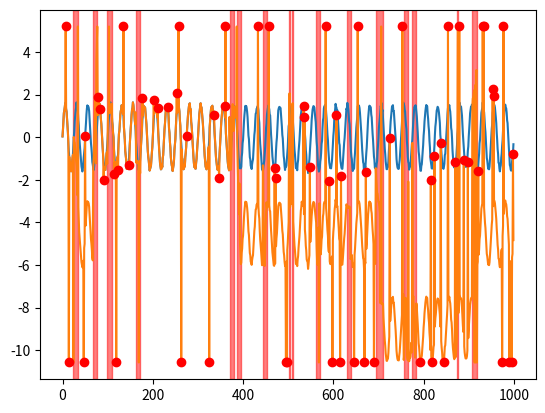

Write Python code to recreate this figure.
'''
NeurIPS-TS-UNI
Modified from: https://github.com/datamllab/tods/blob/benchmark/benchmark/synthetic/Generator/univariate_generator.py
'''

import numpy as np
import matplotlib.pyplot as plt
import pandas as pd

def series_segmentation(data, stepsize=1):
    return np.split(data, np.where(np.diff(data) != stepsize)[0] + 1)


def sine(length, freq=0.04, coef=1.5, offset=0.0, noise_amp=0.05):
    # timestamp = np.linspace(0, 10, length)
    timestamp = np.arange(length)
    value = np.sin(2 * np.pi * freq * timestamp)
    if noise_amp != 0:
        noise = np.random.normal(0, 1, length)
        value = value + noise_amp * noise
    value = coef * value + offset
    return value


def square_sine(level=5, length=500, freq=0.04, coef=1.5, offset=0.0, noise_amp=0.05):
    value = np.zeros(length)
    for i in range(level):
        value += 1 / (2 * i + 1) * sine(length=length, freq=freq * (2 * i + 1), coef=coef, offset=offset, noise_amp=noise_amp)
    return value


def collective_global_synthetic(length, base, coef=1.5, noise_amp=0.005):
    value = []
    norm = np.linalg.norm(base)
    base = base / norm
    num = int(length / len(base))
    for i in range(num):
        value.extend(base)
    residual = length - len(value)
    value.extend(base[:residual])
    value = np.array(value)
    noise = np.random.normal(0, 1, length)
    value = coef * value + noise_amp * noise
    return value


class UnivariateDataGenerator:
    def __init__(self, stream_length, behavior=sine, behavior_config=None):

        self.STREAM_LENGTH = stream_length
        self.behavior = behavior
        self.behavior_config = behavior_config if behavior_config is not None else {}

        self.data = None
        self.label = None
        self.data_origin = None
        self.timestamp = np.arange(self.STREAM_LENGTH)

        self.generate_timeseries()

    def generate_timeseries(self):
        self.behavior_config['length'] = self.STREAM_LENGTH
        self.data = self.behavior(**self.behavior_config)
        self.data_origin = self.data.copy()
        self.label = np.zeros(self.STREAM_LENGTH, dtype=int)

    def point_global_outliers(self, ratio, factor, radius):
        """
        Add point global outliers to original data
        Args:
            ratio: what ratio outliers will be added
            factor: the larger, the outliers are farther from inliers
            radius: the radius of collective outliers range
        """
        position = (np.random.rand(round(self.STREAM_LENGTH * ratio)) * self.STREAM_LENGTH).astype(int)
        maximum, minimum = max(self.data), min(self.data)
        print(maximum, minimum)
        for i in position:
            local_std = self.data_origin[max(0, i - radius):min(i + radius, self.STREAM_LENGTH)].std()
            self.data[i] = self.data_origin[i] * factor * local_std
            if 0 <= self.data[i] < maximum: self.data[i] = maximum
            if 0 > self.data[i] > minimum: self.data[i] = minimum
            self.label[i] = 1

    def point_contextual_outliers(self, ratio, factor, radius):
        """
        Add point contextual outliers to original data
        Args:
            ratio: what ratio outliers will be added
            factor: the larger, the outliers are farther from inliers
                    Notice: point contextual outliers will not exceed the range of [min, max] of original data
            radius: the radius of collective outliers range
        """
        position = (np.random.rand(round(self.STREAM_LENGTH * ratio)) * self.STREAM_LENGTH).astype(int)
        maximum, minimum = max(self.data), min(self.data)
        print(maximum, minimum)
        for i in position:
            local_std = self.data_origin[max(0, i - radius):min(i + radius, self.STREAM_LENGTH)].std()
            self.data[i] = self.data_origin[i] * factor * local_std
            if self.data[i] > maximum: self.data[i] = maximum * min(0.95, abs(np.random.normal(0, 0.5)))  # previous(0, 1)
            if self.data[i] < minimum: self.data[i] = minimum * min(0.95, abs(np.random.normal(0, 0.5)))

            self.label[i] = 1

    def collective_global_outliers(self, ratio, radius, option='square', coef=3., noise_amp=0.0,
                                    level=5, freq=0.04, offset=0.0, # only used when option=='square'
                                    base=[0.,]): # only used when option=='other'
        """
        Add collective global outliers to original data
        Args:
            ratio: what ratio outliers will be added
            radius: the radius of collective outliers range
            option: if 'square': 'level' 'freq' and 'offset' are used to generate square sine wave
                    if 'other': 'base' is used to generate outlier shape
            level: how many sine waves will square_wave synthesis
            base: a list of values that we want to substitute inliers when we generate outliers
        """
        position = (np.random.rand(round(self.STREAM_LENGTH * ratio / (2 * radius))) * self.STREAM_LENGTH).astype(int)

        valid_option = {'square', 'other'}
        if option not in valid_option:
            raise ValueError("'option' must be one of %r." % valid_option)

        if option == 'square':
            sub_data = square_sine(level=level, length=self.STREAM_LENGTH, freq=freq,
                                   coef=coef, offset=offset, noise_amp=noise_amp)
        else:
            sub_data = collective_global_synthetic(length=self.STREAM_LENGTH, base=base,
                                                   coef=coef, noise_amp=noise_amp)
        for i in position:
            start, end = max(0, i - radius), min(self.STREAM_LENGTH, i + radius)
            self.data[start:end] = sub_data[start:end]
            self.label[start:end] = 1

    def collective_trend_outliers(self, ratio, factor, radius):
        """
        Add collective trend outliers to original data
        Args:
            ratio: what ratio outliers will be added
            factor: how dramatic will the trend be
            radius: the radius of collective outliers range
        """
        position = (np.random.rand(round(self.STREAM_LENGTH * ratio / (2 * radius))) * self.STREAM_LENGTH).astype(int)
        for i in position:
            start, end = max(0, i - radius), min(self.STREAM_LENGTH, i + radius)
            slope = np.random.choice([-1, 1]) * factor * np.arange(end - start)
            self.data[start:end] = self.data_origin[start:end] + slope
            self.data[end:] = self.data[end:] + slope[-1]
            self.label[start:end] = 1

    def collective_seasonal_outliers(self, ratio, factor, radius):
        """
        Add collective seasonal outliers to original data
        Args:
            ratio: what ratio outliers will be added
            factor: how many times will frequency multiple
            radius: the radius of collective outliers range
        """
        position = (np.random.rand(round(self.STREAM_LENGTH * ratio / (2 * radius))) * self.STREAM_LENGTH).astype(int)
        seasonal_config = self.behavior_config
        seasonal_config['freq'] = factor * self.behavior_config['freq']
        for i in position:
            start, end = max(0, i - radius), min(self.STREAM_LENGTH, i + radius)
            self.data[start:end] = self.behavior(**seasonal_config)[start:end]
            self.label[start:end] = 1


if __name__ == '__main__':
    np.random.seed(42)

    BEHAVIOR_CONFIG = {'freq': 0.04, 'coef': 1.5, "offset": 0.0, 'noise_amp': 0.05}
    BASE = [1.4529900e-01, 1.2820500e-01, 9.4017000e-02, 7.6923000e-02, 1.1111100e-01, 1.4529900e-01, 1.7948700e-01,
         2.1367500e-01, 2.1367500e-01]

    univariate_data = UnivariateDataGenerator(stream_length=1000, behavior=sine, behavior_config=BEHAVIOR_CONFIG)

    # normal
    plt.plot(univariate_data.timestamp, univariate_data.data)
    outlier_idxs = np.where(univariate_data.label == 1)[0]
    outliers = list(univariate_data.data[outlier_idxs])
    outcome = series_segmentation(outlier_idxs)
    for outlier in outcome:
        if len(outlier) == 1:
            plt.plot(outlier, univariate_data.data[outlier], 'ro')
        else:
            if len(outlier) != 0:
                plt.axvspan(outlier[0], outlier[-1], color='red', alpha=0.5)
    plt.show()

    df = pd.DataFrame({'value': univariate_data.data, 'anomaly': univariate_data.label})
    df.to_csv("./nts_uni_normal.csv", index=False)


    # abnormal
    univariate_data.collective_global_outliers(ratio=0.05, radius=5, option='square', coef=1.5, noise_amp=0.03,
                                                level=20, freq=0.04,
                                                base=BASE, offset=0.0) #2
    univariate_data.collective_seasonal_outliers(ratio=0.05, factor=3, radius=5) #3
    univariate_data.collective_trend_outliers(ratio=0.05, factor=0.5, radius=5) #4

    univariate_data.point_global_outliers(ratio=0.05, factor=3.5, radius=5) #0
    univariate_data.point_contextual_outliers(ratio=0.05, factor=2.5, radius=5) #1
    

    plt.plot(univariate_data.timestamp, univariate_data.data)
    outlier_idxs = np.where(univariate_data.label == 1)[0]
    outliers = list(univariate_data.data[outlier_idxs])
    outcome = series_segmentation(outlier_idxs)
    for outlier in outcome:
        if len(outlier) == 1:
            plt.plot(outlier, univariate_data.data[outlier], 'ro')
        else:
            if len(outlier) != 0:
                plt.axvspan(outlier[0], outlier[-1], color='red', alpha=0.5)
    plt.show()

    df = pd.DataFrame({'value': univariate_data.data, 'anomaly': univariate_data.label})
    df.to_csv("./nts_uni_abnormal.csv", index=False)